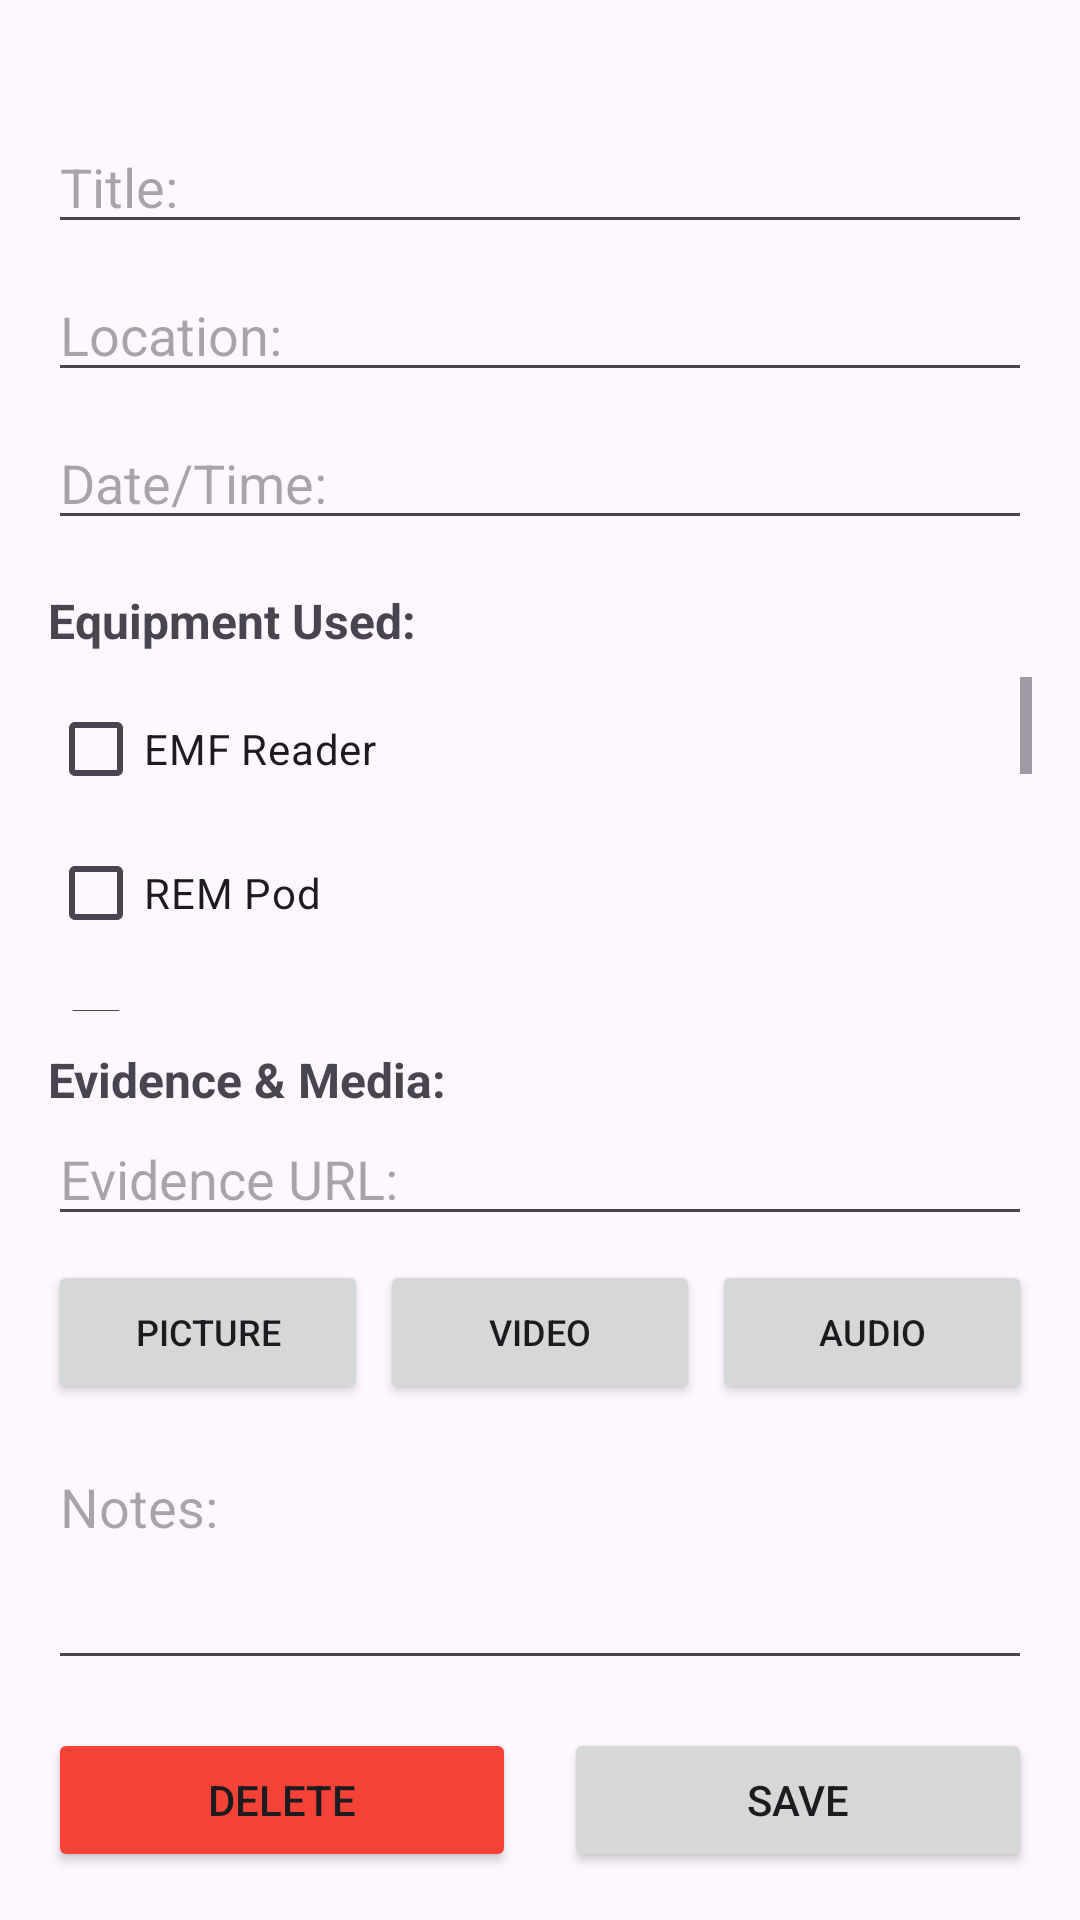

Android layout source for this screen:
<!-- AndroidManifest.xml: application theme Theme.SpiritLog -->
<!-- res/layout/activity_entry_edit.xml -->
<?xml version="1.0" encoding="utf-8"?>
<androidx.constraintlayout.widget.ConstraintLayout
    xmlns:android="http://schemas.android.com/apk/res/android"
    xmlns:app="http://schemas.android.com/apk/res-auto"
    android:layout_width="match_parent"
    android:layout_height="match_parent"
    android:padding="16dp">

    <EditText
        android:id="@+id/etEditTitle"
        android:layout_width="0dp"
        android:layout_height="wrap_content"
        android:hint="Title:"
        android:inputType="textCapWords"
        android:layout_marginTop="24dp"
        app:layout_constraintTop_toTopOf="parent"
        app:layout_constraintStart_toStartOf="parent"
        app:layout_constraintEnd_toEndOf="parent"/>

    <EditText
        android:id="@+id/etEditLocation"
        android:layout_width="0dp"
        android:layout_height="wrap_content"
        android:hint="Location:"
        android:inputType="textCapWords"
        android:layout_marginTop="8dp"
        app:layout_constraintTop_toBottomOf="@id/etEditTitle"
        app:layout_constraintStart_toStartOf="parent"
        app:layout_constraintEnd_toEndOf="parent"/>

    <EditText
        android:id="@+id/etEditDateTime"
        android:layout_width="0dp"
        android:layout_height="wrap_content"
        android:clickable="true"
        android:focusable="false"
        android:hint="Date/Time:"
        android:layout_marginTop="8dp"
        app:layout_constraintTop_toBottomOf="@id/etEditLocation"
        app:layout_constraintStart_toStartOf="parent"
        app:layout_constraintEnd_toEndOf="parent"/>

    <TextView
        android:id="@+id/tvEditEquipmentLabel"
        android:layout_width="wrap_content"
        android:layout_height="wrap_content"
        android:layout_marginTop="16dp"
        android:text="Equipment Used:"
        android:textSize="16sp"
        android:textStyle="bold"
        app:layout_constraintTop_toBottomOf="@id/etEditDateTime"
        app:layout_constraintStart_toStartOf="parent"/>

    <ScrollView
        android:id="@+id/svEditEquipment"
        android:layout_width="0dp"
        android:layout_height="0dp"
        android:layout_marginTop="8dp"
        android:layout_marginBottom="12dp"
        app:layout_constraintTop_toBottomOf="@id/tvEditEquipmentLabel"
        app:layout_constraintBottom_toTopOf="@id/tvEditEvidenceLabel"
        app:layout_constraintStart_toStartOf="parent"
        app:layout_constraintEnd_toEndOf="parent">

        <LinearLayout
            android:id="@+id/llEditEquipLayout"
            android:layout_width="match_parent"
            android:layout_height="wrap_content"
            android:orientation="vertical">
            <CheckBox android:id="@+id/cbEditEmfReader" android:layout_width="match_parent" android:layout_height="wrap_content" android:text="EMF Reader"/>
            <CheckBox android:id="@+id/cbEditRemPod" android:layout_width="match_parent" android:layout_height="wrap_content" android:text="REM Pod"/>
            <CheckBox android:id="@+id/cbEditSpiritBox" android:layout_width="match_parent" android:layout_height="wrap_content" android:text="Spirit Box"/>
            <CheckBox android:id="@+id/cbEditEvpRecorder" android:layout_width="match_parent" android:layout_height="wrap_content" android:text="EVP Recorder"/>
            <CheckBox android:id="@+id/cbEditThermometer" android:layout_width="match_parent" android:layout_height="wrap_content" android:text="Thermometer"/>
            <CheckBox android:id="@+id/cbEditAudioRecorder" android:layout_width="match_parent" android:layout_height="wrap_content" android:text="Audio Recorder"/>
            <CheckBox android:id="@+id/cbEditCatBall" android:layout_width="match_parent" android:layout_height="wrap_content" android:text="Motion Sensing Cat Balls"/>
            <CheckBox android:id="@+id/cbEditThermalImager" android:layout_width="match_parent" android:layout_height="wrap_content" android:text="Thermal Imager"/>
        </LinearLayout>
    </ScrollView>

    <TextView
        android:id="@+id/tvEditEvidenceLabel"
        android:layout_width="wrap_content"
        android:layout_height="wrap_content"
        android:layout_marginTop="12dp"
        android:text="Evidence &amp; Media:"
        android:textSize="16sp"
        android:textStyle="bold"
        app:layout_constraintTop_toBottomOf="@id/svEditEquipment"
        app:layout_constraintStart_toStartOf="parent"/>

    <EditText
        android:id="@+id/etEditEvidenceUrl"
        android:layout_width="0dp"
        android:layout_height="wrap_content"
        android:hint="Evidence URL:"
        android:inputType="textUri"
        app:layout_constraintTop_toBottomOf="@id/tvEditEvidenceLabel"
        app:layout_constraintStart_toStartOf="parent"
        app:layout_constraintEnd_toEndOf="parent"/>

    <LinearLayout
        android:id="@+id/llEditMediaButtons"
        android:layout_width="0dp"
        android:layout_height="wrap_content"
        android:orientation="horizontal"
        android:layout_marginTop="8dp"
        app:layout_constraintTop_toBottomOf="@id/etEditEvidenceUrl"
        app:layout_constraintStart_toStartOf="parent"
        app:layout_constraintEnd_toEndOf="parent">
        <Button android:id="@+id/btnEditImage" android:layout_width="0dp" android:layout_height="wrap_content" android:layout_weight="1" android:text="Picture" android:textSize="12sp"/>
        <Button android:id="@+id/btnEditVideo" android:layout_width="0dp" android:layout_height="wrap_content" android:layout_weight="1" android:text="Video" android:textSize="12sp" android:layout_marginHorizontal="4dp"/>
        <Button android:id="@+id/btnEditAudio" android:layout_width="0dp" android:layout_height="wrap_content" android:layout_weight="1" android:text="Audio" android:textSize="12sp"/>
    </LinearLayout>

    <EditText
        android:id="@+id/etEditNotes"
        android:layout_width="0dp"
        android:layout_height="80dp"
        android:hint="Notes:"
        android:gravity="top"
        android:inputType="textMultiLine"
        android:layout_marginTop="12dp"
        android:layout_marginBottom="16dp"
        app:layout_constraintTop_toBottomOf="@id/llEditMediaButtons"
        app:layout_constraintBottom_toTopOf="@id/llButtons"
        app:layout_constraintStart_toStartOf="parent"
        app:layout_constraintEnd_toEndOf="parent"/>

    <LinearLayout
        android:id="@+id/llButtons"
        android:layout_width="0dp"
        android:layout_height="wrap_content"
        android:orientation="horizontal"
        app:layout_constraintBottom_toBottomOf="parent"
        app:layout_constraintStart_toStartOf="parent"
        app:layout_constraintEnd_toEndOf="parent">
        <Button android:id="@+id/btnDeleteEntry" android:layout_width="0dp" android:layout_height="wrap_content" android:layout_weight="1" android:layout_marginEnd="8dp" android:text="Delete" android:backgroundTint="#F44336"/>
        <Button android:id="@+id/btnSaveChanges" android:layout_width="0dp" android:layout_height="wrap_content" android:layout_weight="1" android:layout_marginStart="8dp" android:text="Save"/>
    </LinearLayout>

    <ProgressBar
        android:id="@+id/pbEditSaving"
        android:layout_width="wrap_content"
        android:layout_height="wrap_content"
        android:visibility="gone"
        app:layout_constraintTop_toTopOf="parent"
        app:layout_constraintBottom_toBottomOf="parent"
        app:layout_constraintStart_toStartOf="parent"
        app:layout_constraintEnd_toEndOf="parent"/>

</androidx.constraintlayout.widget.ConstraintLayout>
<!-- resources referenced by this layout -->
<resources>
  <style name="Theme.SpiritLog" parent="Base.Theme.SpiritLog" />
  <style name="Base.Theme.SpiritLog" parent="Theme.Material3.DayNight">
          
          
      </style>
</resources>
